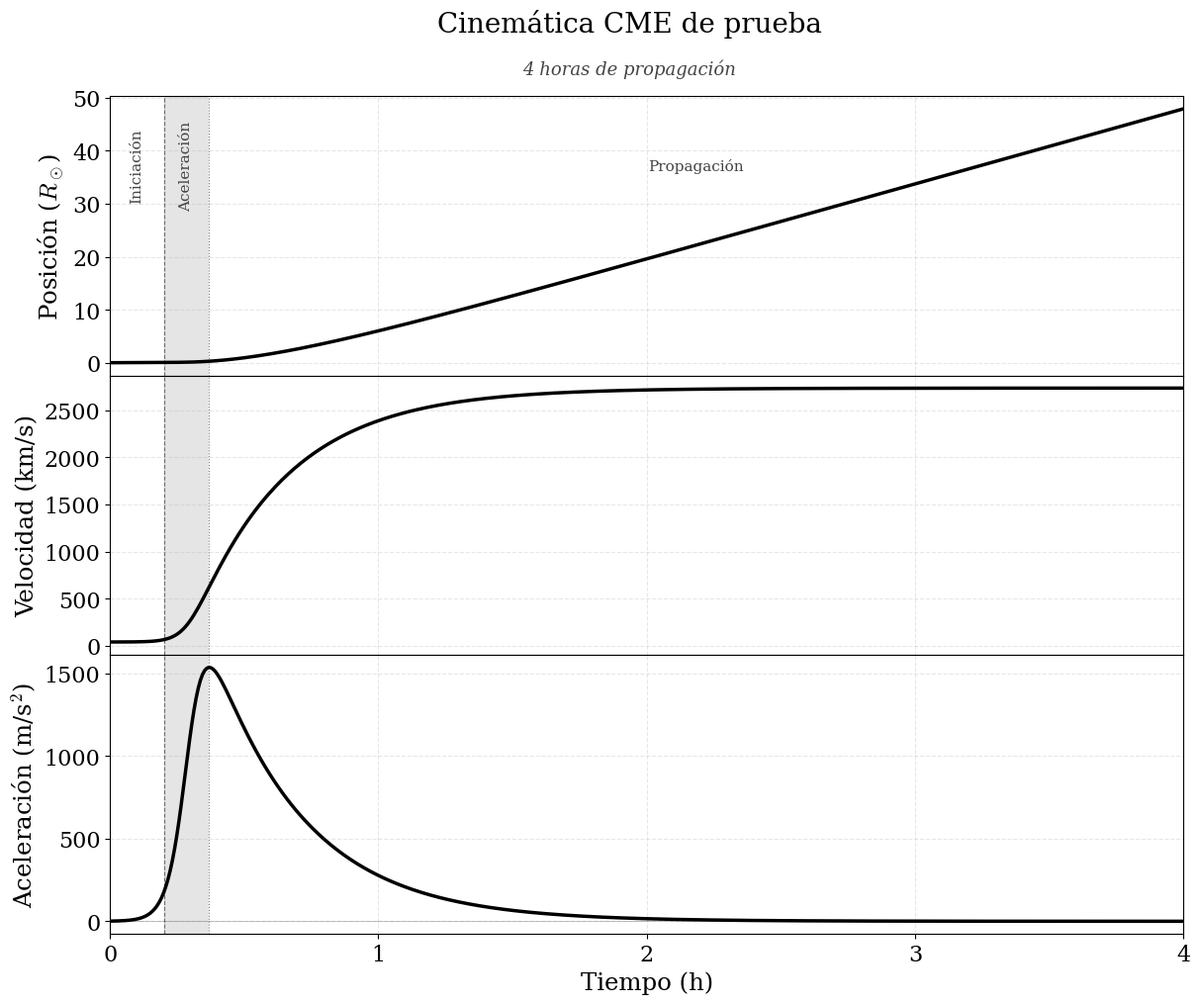
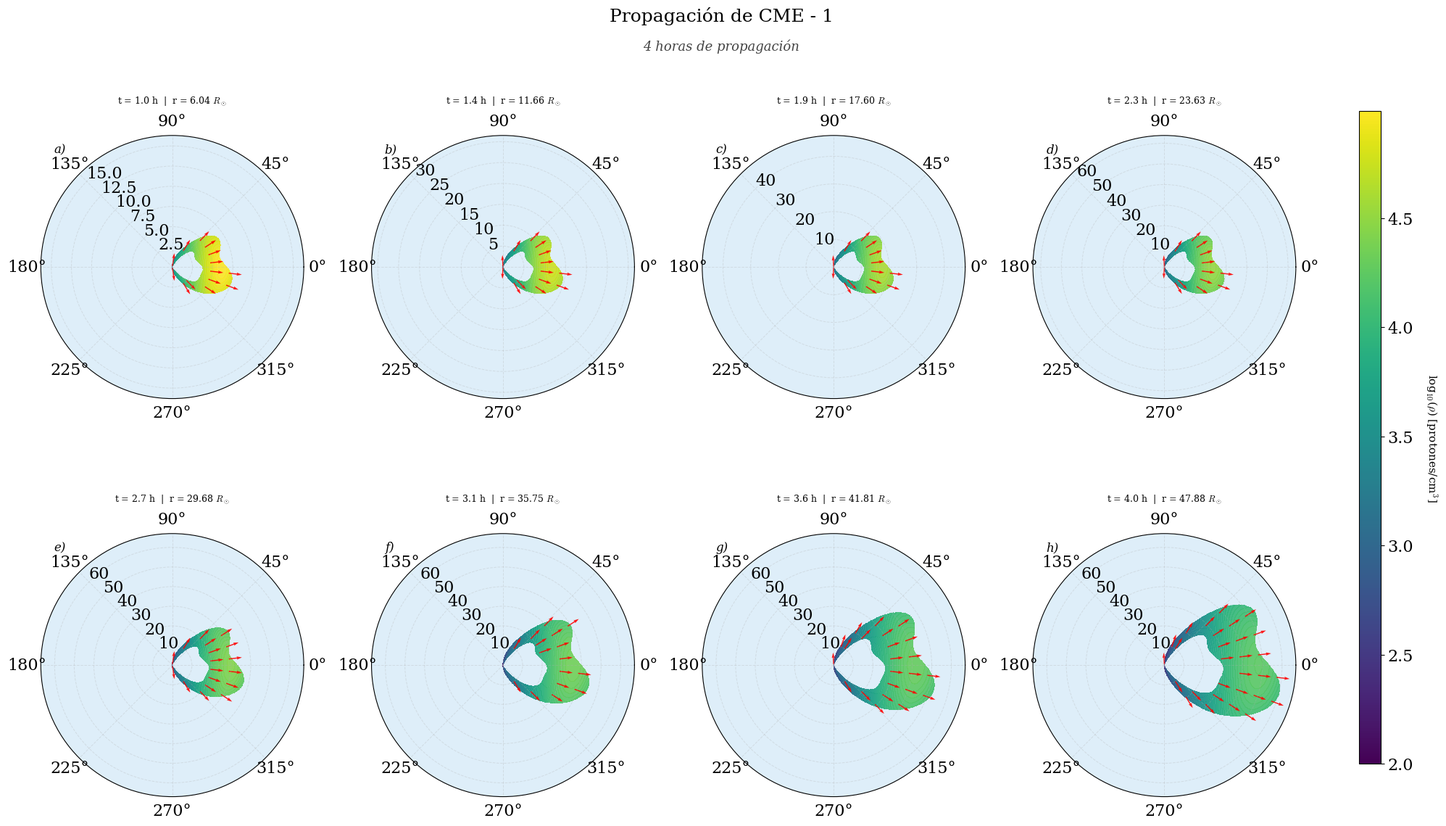

Write the Python code that produced these figures, in order.
import numpy as np
import matplotlib.pyplot as plt
from scipy.integrate import quad
import matplotlib

# ──────────────────────────────────────────────────────────────────────────────
# CONFIGURACIÓN GLOBAL DE FUENTES
# ──────────────────────────────────────────────────────────────────────────────
matplotlib.rcParams['font.family'] = 'serif'
matplotlib.rcParams['font.serif'] = ['Computer Modern Roman', 'DejaVu Serif']
matplotlib.rcParams['mathtext.fontset'] = 'cm'
matplotlib.rcParams['axes.titleweight'] = 'normal'
matplotlib.rcParams['xtick.labelsize'] = 16
matplotlib.rcParams['ytick.labelsize'] = 16

# ──────────────────────────────────────────────────────────────────────────────
# CONSTANTES
# ──────────────────────────────────────────────────────────────────────────────
R_SOL_KM       = 695700
R_SOL_STR      = r'$R_\odot$'
DENSIDAD_FONDO = 100
T_HORAS        = 4
FACTOR_ESCALA  = R_SOL_KM

# ──────────────────────────────────────────────────────────────────────────────
# PARÁMETROS FÍSICOS CME-1
# ──────────────────────────────────────────────────────────────────────────────
# PARÁMETROS FÍSICOS
tr1, td1 = 138, 1249          # Tiempos característicos (s)
ar1, ad1 = 0.001, 4.950        # Amplitudes (km/s²)
v01, x01 = 40, 25000          # Velocidad (km/s) y posición inicial (km)
R_CME_INICIAL = 2.0           # Radio inicial de CME
SEMILLA     = 502
COLOR_CINE  = 'black'

# ──────────────────────────────────────────────────────────────────────────────
# FUNCIONES CINEMÁTICAS
# ──────────────────────────────────────────────────────────────────────────────
def aceleracion(s):
    return (ar1 * ad1) / (ad1 * np.exp(-s / tr1) + ar1 * np.exp(s / td1))

def velocidad(t):
    if t <= 0:
        return v01
    return v01 + quad(aceleracion, 0, t)[0]

def posicion(t):
    if t == 0:
        return x01
    tiempos_int = np.linspace(0, t, 100)
    vels = np.array([v01 + (quad(aceleracion, 0, ti)[0] if ti > 0 else 0)
                     for ti in tiempos_int])
    return x01 + np.trapz(vels, tiempos_int)

# ──────────────────────────────────────────────────────────────────────────────
# MORFOLOGÍA (coordenadas polares)
# ──────────────────────────────────────────────────────────────────────────────
rng = np.random.default_rng(seed=SEMILLA)
N_MODOS    = 7
amp_ext    = rng.uniform(0.03, 0.08, N_MODOS)
fase_ext   = rng.uniform(0, 2*np.pi, N_MODOS)
amp_gros   = rng.uniform(0.02, 0.07, N_MODOS)
fase_gros  = rng.uniform(0, 2*np.pi, N_MODOS)
asimetria  = rng.uniform(0.85, 1.15)
N_FIL      = rng.integers(2, 5)
ang_fil    = rng.uniform(-np.pi/2, np.pi/2, N_FIL)
amp_fil    = rng.uniform(0.10, 0.20, N_FIL)
ancho_fil  = rng.uniform(0.30, 0.45, N_FIL)

def _ruido_fourier(theta_arr, amps, fases):
    ruido = np.zeros_like(theta_arr)
    for k, (a, ph) in enumerate(zip(amps, fases), start=2):
        ruido += a * np.cos(k * theta_arr + ph)
    return ruido

def _filamentos(theta_arr):
    fil = np.zeros_like(theta_arr)
    for ang, amp, ancho in zip(ang_fil, amp_fil, ancho_fil):
        fil += amp * np.exp(-((theta_arr - ang)**2) / (2 * ancho**2))
    return fil

def forma(theta_arr, r_cme):
    apertura   = np.pi * 0.56
    ventana    = np.clip(np.cos(theta_arr / apertura * (np.pi/2)), 0, 1)**2
    theta_asim = theta_arr * np.where(theta_arr >= 0, asimetria, 2 - asimetria)
    r_ext_base  = r_cme * (0.75 + 0.45 * np.cos(theta_asim))
    r_ext_ruido = r_cme * _ruido_fourier(theta_arr, amp_ext, fase_ext)
    r_ext_fil   = r_cme * _filamentos(theta_arr)
    r_exterior  = (r_ext_base + r_ext_ruido + r_ext_fil) * ventana
    grosor_base  = 0.28 + 0.10 * np.cos(theta_asim)
    grosor_ruido = _ruido_fourier(theta_arr, amp_gros, fase_gros)
    grosor       = np.clip(grosor_base + grosor_ruido, 0.10, 0.50)
    r_interior   = r_exterior * (1.0 - grosor) * ventana
    r_interior   = np.maximum(r_interior, r_cme * 0.15 * ventana)
    return r_exterior, r_interior

def densidad_campo(THETA, R, r_cme, t_frame):
    r_ext_2d, r_int_2d = forma(THETA, r_cme)
    mascara = (R > r_int_2d) & (R <= r_ext_2d)
    dens_angular     = np.clip((1.0 + np.cos(THETA))**5, 0, None)
    r_norm           = R / (r_cme + 0.1)
    dens_radial      = np.exp(-8.0 * (r_norm - 1.0)**2)
    expansion_factor = (r_cme / R_CME_INICIAL)**0.5
    t_norm           = np.maximum(1.0, t_frame / 600.0)
    time_factor      = 1.0 / np.sqrt(t_norm)
    densidad_diluida = 100.0 / expansion_factor * time_factor
    dens_cme = DENSIDAD_FONDO * densidad_diluida * dens_angular * (0.3 + dens_radial)
    campo = np.where(mascara, dens_cme, np.nan)
    campo = np.where(mascara, np.clip(campo, DENSIDAD_FONDO,
                                      np.nanmax(campo) if np.any(mascara) else DENSIDAD_FONDO),
                     np.nan)
    return campo, mascara

def campo_velocidad(THETA_vec, R_vec, r_cme, v_t):
    r_ext_vec, r_int_vec = forma(THETA_vec, r_cme)
    mascara_vec  = (R_vec > r_int_vec) & (R_vec <= r_ext_vec)
    factor_dens  = np.clip((1.0 + np.cos(THETA_vec))**2.5, 0, 1)
    v_radial     = v_t * factor_dens * (1.0 + 0.3 * np.cos(THETA_vec)**2)
    v_tangencial = 0.05 * v_t * np.sin(2*THETA_vec) * factor_dens
    v_mag = np.sqrt(v_radial**2 + v_tangencial**2)
    v_mag[v_mag == 0] = 1
    v_rad_n  = v_radial  / v_mag
    v_tang_n = v_tangencial / v_mag
    v_rad_m  = np.where(mascara_vec, v_rad_n  * factor_dens, np.nan)
    v_tang_m = np.where(mascara_vec, v_tang_n * factor_dens, np.nan)
    U = v_rad_m * np.cos(THETA_vec) - v_tang_m * np.sin(THETA_vec)
    V = v_rad_m * np.sin(THETA_vec) + v_tang_m * np.cos(THETA_vec)
    return U, V, mascara_vec

# ──────────────────────────────────────────────────────────────────────────────
# 1. CINEMÁTICA
# ──────────────────────────────────────────────────────────────────────────────
print("\n" + "="*80)
print("CINEMÁTICA: CME-1")
print("="*80)

tiempos   = np.linspace(0, T_HORAS * 3600, 500)
tiempos_h = tiempos / 3600

print("Calculando cinemática...")
posiciones    = np.array([posicion(t) for t in tiempos], dtype=float)
velocidades   = np.array([velocidad(t) for t in tiempos], dtype=float)
aceleraciones = np.array([aceleracion(t) for t in tiempos], dtype=float) * 1000.0  # km/s² → m/s²

posiciones_rs = posiciones / R_SOL_KM

# Etapas
a_max = np.max(aceleraciones)
idx_60 = np.flatnonzero(aceleraciones >= 0.1 * a_max)[0]
idx_amax = np.argmax(aceleraciones)
t_inic = tiempos_h[idx_60]
t_acel = tiempos_h[idx_amax]

print(f"  Fin iniciación  (60% a_max):   t = {t_inic:.2f} h")
print(f"  Fin aceleración (a_max):       t = {t_acel:.2f} h")

# Colores de fondo en escala de grises
C_BLANCO = '#FFFFFF'
C_GRIS   = '#CCCCCC'

def sombrear_etapas(ax):
    ax.axvspan(0,      t_inic,  color=C_BLANCO, alpha=1.0, zorder=0)
    ax.axvspan(t_inic, t_acel,  color=C_GRIS,   alpha=0.5, zorder=0)
    ax.axvspan(t_acel, T_HORAS, color=C_BLANCO, alpha=1.0, zorder=0)
    ax.axvline(x=t_inic, color='k', linestyle='--', linewidth=0.8, alpha=0.5, zorder=2)
    ax.axvline(x=t_acel, color='k', linestyle=':',  linewidth=0.8, alpha=0.5, zorder=2)

def etiquetas_etapas(ax):
    ylim  = ax.get_ylim()
    rango = ylim[1] - ylim[0]
    ypos  = ylim[0] + rango * 0.75

    for t_mid, label in [((0 + t_inic)/2,      'Iniciación'),
                          ((t_inic + t_acel)/2, 'Aceleración')]:
        ax.text(t_mid, ypos, label, ha='center', fontsize=11,
                color='#444444', zorder=4, rotation=90, va='center')

    ax.text((t_acel + T_HORAS)/2, ypos, 'Propagación', ha='center',
            fontsize=11, color='#444444', zorder=4, rotation=0, va='center')

fig, (ax1, ax2, ax3) = plt.subplots(3, 1, figsize=(14, 11),
                                     sharex=True, gridspec_kw={'hspace': 0})
fig.suptitle('Cinemática CME de prueba', fontsize=20, y=0.96)
fig.text(0.5, 0.90, f'{T_HORAS} horas de propagación',
         ha='center', fontsize=13, style='italic', color='#444444')

sombrear_etapas(ax1)
ax1.plot(tiempos_h, posiciones_rs, color=COLOR_CINE, linewidth=2.5, zorder=3)
ax1.set_ylabel(f'Posición ({R_SOL_STR})', fontsize=17.6)
ax1.set_xlim(0, T_HORAS)
ax1.grid(True, alpha=0.3, linestyle='--', zorder=1)
ax1.tick_params(bottom=False)
etiquetas_etapas(ax1)

sombrear_etapas(ax2)
ax2.plot(tiempos_h, velocidades, color=COLOR_CINE, linewidth=2.5, zorder=3)
ax2.set_ylabel('Velocidad (km/s)', fontsize=17.6)
ax2.set_xlim(0, T_HORAS)
ax2.grid(True, alpha=0.3, linestyle='--', zorder=1)
ax2.tick_params(bottom=False)

sombrear_etapas(ax3)
ax3.plot(tiempos_h, aceleraciones, color=COLOR_CINE, linewidth=2.5, zorder=3)
ax3.axhline(y=0, color='k', linestyle='-', alpha=0.3, linewidth=0.5, zorder=2)
ax3.set_xlabel('Tiempo (h)', fontsize=17.6)
ax3.set_ylabel(r'Aceleración (m/s$^2$)', fontsize=17.6)
ax3.set_xlim(0, T_HORAS)
ax3.set_xticks(np.arange(0, T_HORAS + 1, 1))
ax3.grid(True, alpha=0.3, linestyle='--', zorder=1)

plt.savefig("cinematica_original_prueba.pdf", dpi=300, bbox_inches='tight')
print("✓ Gráfica cinemática guardada: cinematica_original_prueba.pdf")
plt.show()

print("\nRESUMEN CINEMÁTICO:")
print(f"  Velocidad inicial:    {v01:.2f} km/s")
print(f"  Velocidad máxima:     {np.max(velocidades):.2f} km/s")
print(f"  Velocidad final:      {velocidades[-1]:.2f} km/s")
print(f"  Aceleración máxima:   {np.max(aceleraciones):.4f} m/s²")
print(f"  Posición inicial:     {x01 / R_SOL_KM:.4f} R_sol")
print(f"  Posición final:       {posiciones[-1] / R_SOL_KM:.4f} R_sol")
print(f"  Distancia recorrida:  {(posiciones[-1] - x01) / R_SOL_KM:.4f} R_sol")

# ──────────────────────────────────────────────────────────────────────────────
# 2. PROPAGACIÓN EN COORDENADAS POLARES
# ──────────────────────────────────────────────────────────────────────────────
print("\n" + "="*80)
print("VISUALIZACIÓN POLAR: CME-1")
print("="*80)

ESTADOS_TIEMPO = 8
ETIQUETAS      = ['a', 'b', 'c', 'd', 'e', 'f', 'g', 'h']
tiempos_frames = np.linspace(3600, T_HORAS * 3600, ESTADOS_TIEMPO)

pos_final        = posicion(tiempos_frames[-1]) / FACTOR_ESCALA
LIMITE_RADIO_MAX = pos_final * 1.4

# Malla polar global — alta resolución
theta    = np.linspace(-np.pi, np.pi, 800)
r        = np.linspace(0, LIMITE_RADIO_MAX, 400)
THETA, R = np.meshgrid(theta, r)

# Malla de vectores global
theta_vec        = np.linspace(-np.pi, np.pi, 30)
r_vec            = np.linspace(0.5, LIMITE_RADIO_MAX, 8)
THETA_vec, R_vec = np.meshgrid(theta_vec, r_vec)

# Pre-cálculo del máximo global de densidad
print("  Pre-calculando máximo global de densidad...")
dens_max_global = DENSIDAD_FONDO
for t_pre in tiempos_frames:
    r_pre = posicion(t_pre) / FACTOR_ESCALA
    c_pre, m_pre = densidad_campo(THETA, R, r_pre, t_pre)
    frame_max = float(np.nanmax(c_pre)) if np.any(~np.isnan(c_pre)) else DENSIDAD_FONDO
    if frame_max > dens_max_global:
        dens_max_global = frame_max

DENS_MIN_GLOBAL = float(np.log10(DENSIDAD_FONDO))
DENS_MAX_GLOBAL = max(float(np.log10(dens_max_global)), DENS_MIN_GLOBAL + 0.1)
print(f"  Rango de densidad: [{DENS_MIN_GLOBAL:.3f}, {DENS_MAX_GLOBAL:.3f}] log10")

fig = plt.figure(figsize=(20, 12))
fig.suptitle('Propagación de CME - 1', fontsize=18, fontweight='normal', y=0.99)
fig.text(0.5, 0.94, f'{T_HORAS} horas de propagación',
         ha='center', fontsize=13, style='italic', color='#444444')

for idx, t_frame in enumerate(tiempos_frames):
    print(f"  Frame {idx+1}/{ESTADOS_TIEMPO}: t = {t_frame/3600:.1f} h", end=" ... ")

    ax = plt.subplot(2, 4, idx + 1, projection='polar')
    ax.text(0.05, 0.97, f'{ETIQUETAS[idx]})',
            transform=ax.transAxes, fontsize=12, fontweight='normal',
            va='top', ha='left', color='black', fontstyle='italic')

    r_cme = posicion(t_frame) / FACTOR_ESCALA
    v_t   = velocidad(t_frame)

    # Malla local adaptativa para los primeros 4 frames
    if idx < 4:
        r_max_local = r_cme * 2.7
        r_max_local = max(r_max_local, 1.0)
        th_loc = np.linspace(-np.pi, np.pi, 800)
        r_loc  = np.linspace(0, r_max_local, 400)
        TH_loc, R_loc = np.meshgrid(th_loc, r_loc)
        tv_loc = np.linspace(-np.pi, np.pi, 30)
        rv_loc = np.linspace(0.1, r_max_local, 8)
        THv_loc, Rv_loc = np.meshgrid(tv_loc, rv_loc)
    else:
        TH_loc,  R_loc  = THETA, R
        THv_loc, Rv_loc = THETA_vec, R_vec

    # Fondo azul claro
    ax.contourf(TH_loc, R_loc, np.ones_like(R_loc),
                levels=[0.5, 1.5], colors=['#D6EAF8'], alpha=0.8)

    # Campo de densidad
    campo, mascara = densidad_campo(TH_loc, R_loc, r_cme, t_frame)
    dens_log = np.log10(np.where(~np.isnan(campo),
                                  np.maximum(campo, DENSIDAD_FONDO / 10.0),
                                  np.nan))
    levels_dens = np.linspace(DENS_MIN_GLOBAL, DENS_MAX_GLOBAL, 100)
    ax.contourf(TH_loc, R_loc, dens_log, levels=levels_dens, cmap='viridis', alpha=0.9)

    # Vectores de velocidad
    U, V, mv = campo_velocidad(THv_loc, Rv_loc, r_cme, v_t)
    ax.quiver(THv_loc, Rv_loc, U, V,
              scale=20, width=0.004, color='red', alpha=0.9)

    ax.set_title(f"t = {t_frame/3600:.1f} h  |  r = {r_cme:.2f} {R_SOL_STR}",
                 fontsize=9, fontweight='normal', pad=10)

    if idx < 4:
        ax.set_ylim([0, r_max_local])
    else:
        ax.set_ylim([0, LIMITE_RADIO_MAX])

    ax.set_rlabel_position(135)
    ax.grid(True, alpha=0.3, linestyle='--', linewidth=0.7)
    print(f"r = {r_cme:.2f} R_sol ✓")

plt.tight_layout(rect=[0, 0, 0.92, 0.97])

cbar_ax = fig.add_axes([0.94, 0.12, 0.015, 0.75])
sm = plt.cm.ScalarMappable(cmap='viridis',
                            norm=plt.Normalize(vmin=DENS_MIN_GLOBAL, vmax=DENS_MAX_GLOBAL))
sm.set_array([])
cbar = fig.colorbar(sm, cax=cbar_ax)
cbar.set_label(r'log$_{10}$($\rho$) [protones/cm$^3$]',
               rotation=270, labelpad=25, fontsize=11)

plt.savefig("cme_evolucion_polar_prueba.pdf", dpi=300, bbox_inches='tight')
print("\n✓ Visualización guardada: cme_evolucion_polar_prueba.pdf")
plt.show()

print("\n" + "="*80)
print("✓ SIMULACIÓN CME-1 COMPLETADA")
print("="*80)
